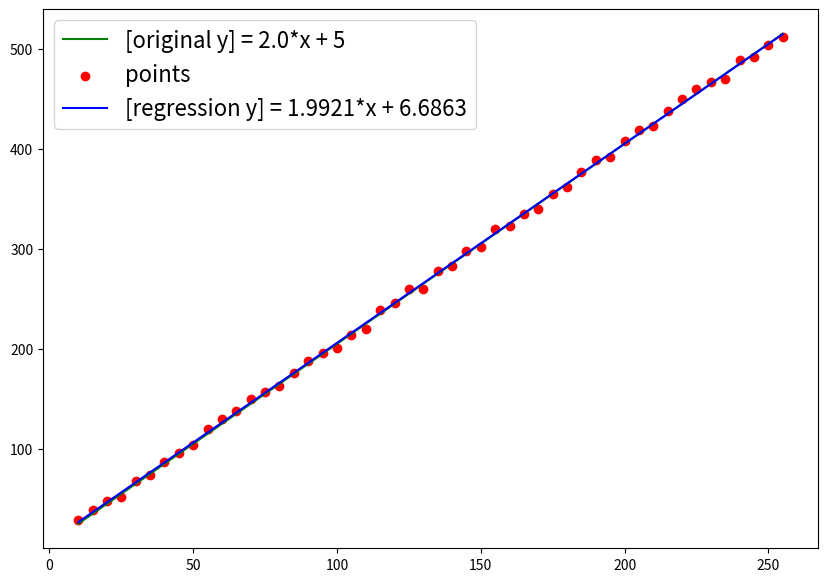

Python code for this plot:
import numpy as np
import matplotlib.pyplot as plt

def makeMeanValues(pointArray):
    return np.mean(pointArray)

def makeLinePoints(size=50,slope=2.0,intercept=5,startX=5,xStep=1,bias=2.0):
    xPoints = np.arange(startX, startX+xStep*size, xStep)
    yPoints = xPoints*slope+intercept+bias*(np.random.rand(size)-0.5)*2
    orgPoints = xPoints*slope+intercept
    return xPoints, yPoints, orgPoints

def makeSimpleLinearRegression(xPoints,yPoints):
    size = len(xPoints)
    if ( size != len(yPoints)):
        return
    
    xAvg = makeMeanValues(xPoints)
    yAvg = makeMeanValues(yPoints)
    slope = ((xPoints-xAvg)*(yPoints-yAvg)).sum() / ((xPoints-xAvg)**2).sum()
    intercept = yAvg - slope*xAvg
    return slope, intercept


size = 50
slope = 2.0
intercept = 5
startX = 10
xStep = 5
bias = 5.0

xyPoints = makeLinePoints(size,slope, intercept, startX, xStep, bias)
calcResult = makeSimpleLinearRegression(xyPoints[0], xyPoints[1])

orgStr = "[original y] = {slope}*x + {intercept}".format(slope=slope,intercept=intercept)
calcStr = "[regression y] = %0.4f*x + %0.4f" % (calcResult[0], calcResult[1])

plt.figure(figsize=(10,7))
plt.plot(xyPoints[0], xyPoints[2], color='g', label=orgStr)
plt.scatter(xyPoints[0], xyPoints[1], color='r', label='points')
plt.plot(xyPoints[0],xyPoints[0]*calcResult[0]+calcResult[1], color='b', label=calcStr)
plt.legend(fontsize=16)
plt.show()




